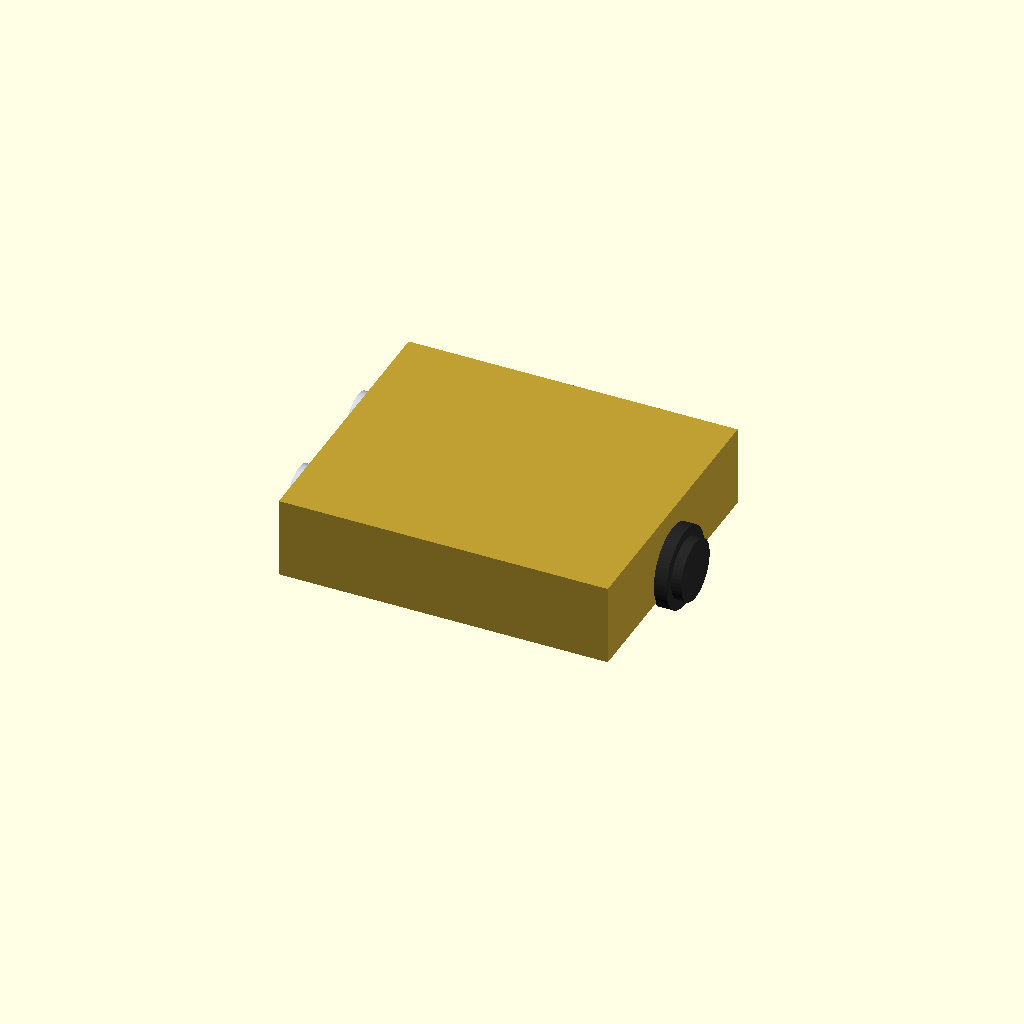
Cell 1: the model at its default parameters.
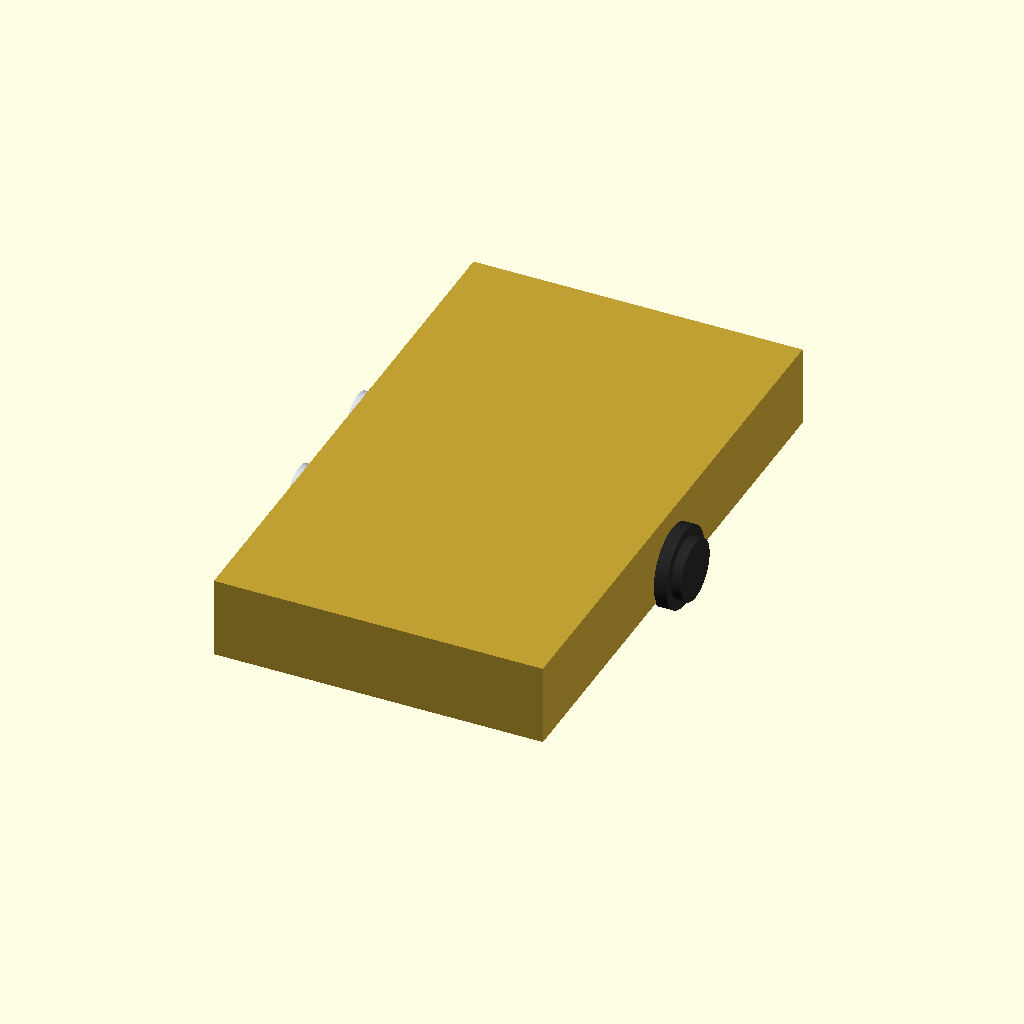
Cell 2: box_w = 220 (everything else at default).
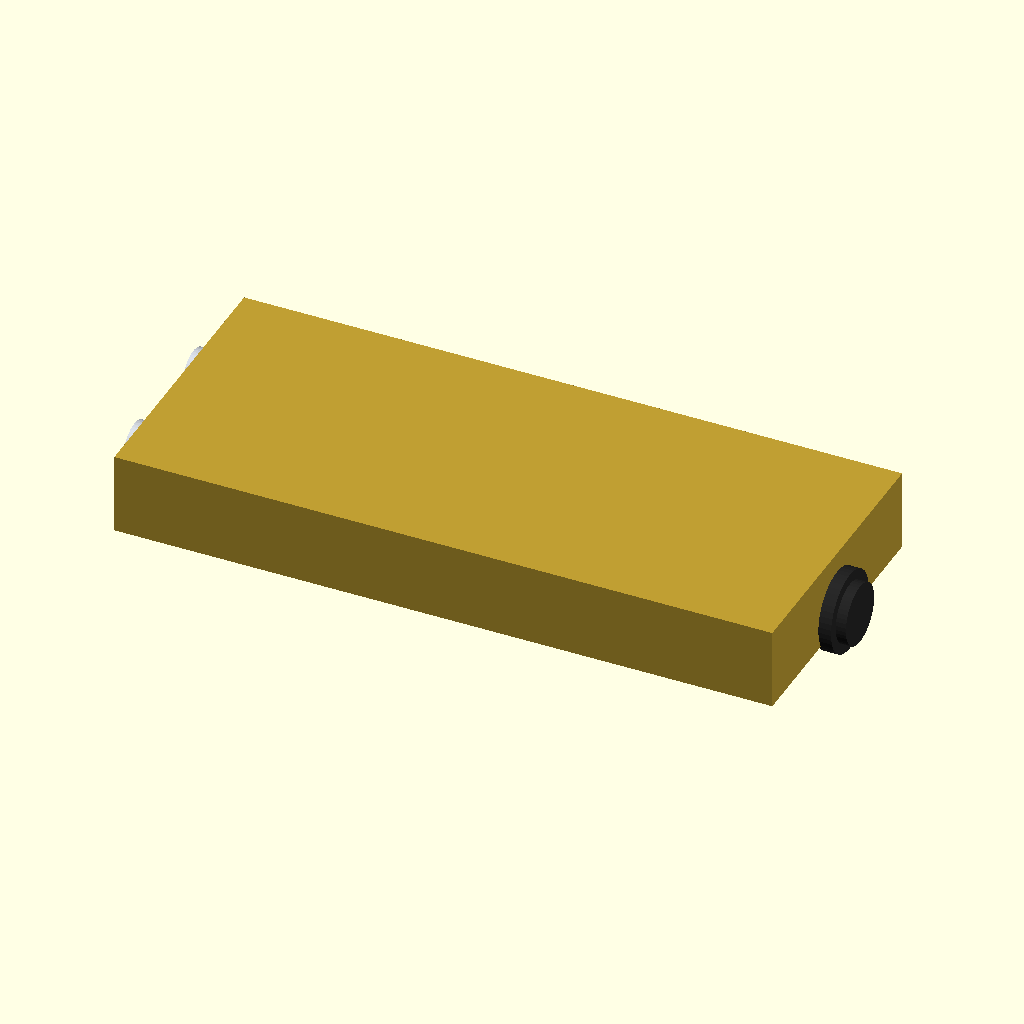
Cell 3 — box_l set to 260, the other parameters unchanged.
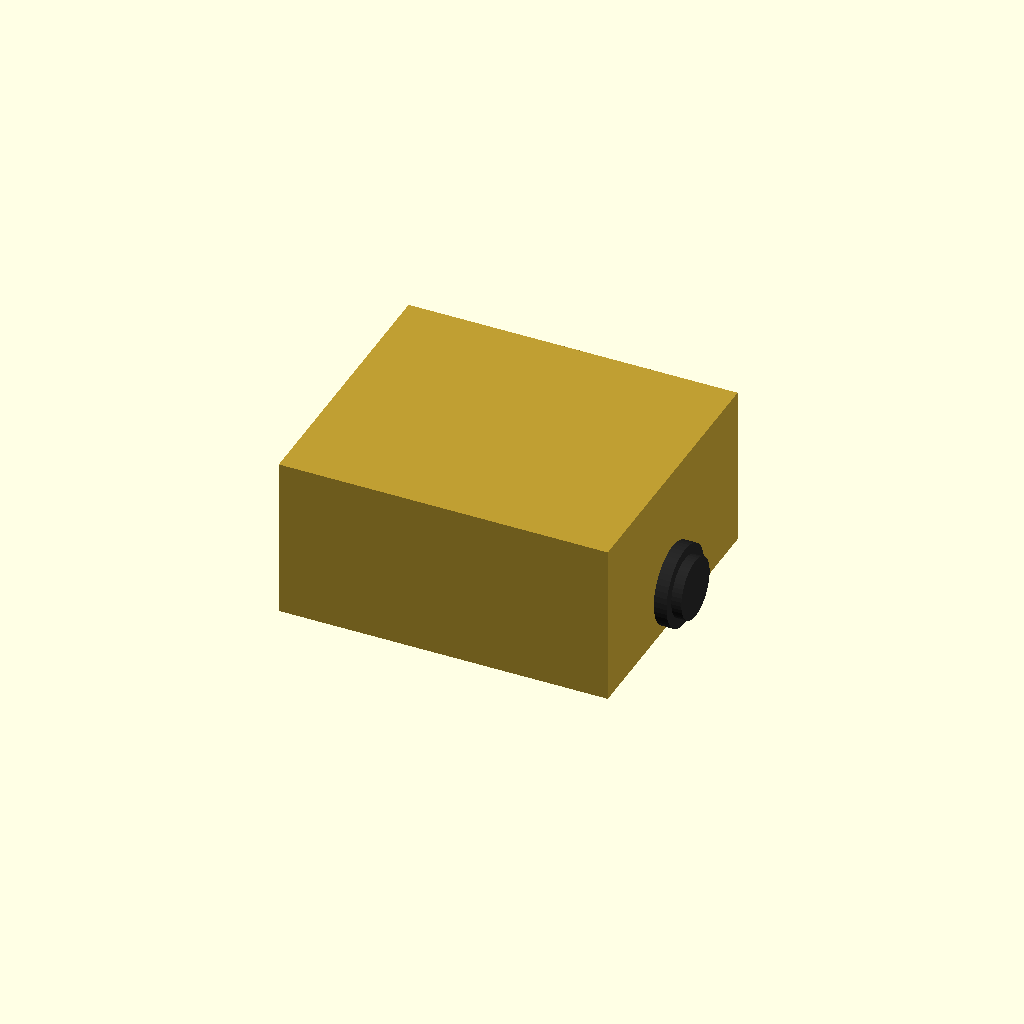
Cell 4: the same model with box_h = 64.
All cells are drawn from one camera (rotation 55°, 0°, 25°, orthographic, colour scheme Cornfield), so only the parameter changes between them.
OpenSCAD source file src/ejection_bus_retro.scad:
// ========================================================
// F-14F RETROFIT KIT - AVIONICS INTEGRATION HARDWARE
// EJECTION MONITORING INTERFACE BREAKOUT INTERLOCK PANEL
// ========================================================

$fn = 45; // Smooth render boundaries for circular ports

// --- PANEL PHYSICAL HOUSING CONSTANTS (mm) ---
box_w       = 110; // Compact envelope to mount behind the seat tracking rail
box_l       = 130; 
box_h       = 32;  
wall_thick  = 3.5; // Solid enclosure block protection layer

// --- COLOR PALETTE ---
chem_film_gold  = [0.75, 0.62, 0.20, 1.0]; // MIL-C-5541 conductive gold shield coating
rubber_grommet  = [0.15, 0.15, 0.15, 1.0]; // High-density sealing wire boots
conn_stainless  = [0.80, 0.82, 0.85, 1.0]; // Marine-grade metal circular plugs

// ========================================================
// REINFORCED COMPONENT ASSEMBLY GENERATION
// ========================================================

module ejection_interface_panel() {
    difference() {
        // Main protective housing block shell
        color(chem_film_gold) cube([box_l, box_w, box_h], center=true);
        
        // Internal storage cavity pocket for the telemetry daughterboard
        cube([box_l - (wall_thick*2), box_w - (wall_thick*2), box_h - (wall_thick*2)], center=true);
        
        // Front-panel cutouts for secondary digital monitor hookup plugs
        for (y_pos = [-25, 25]) {
            translate([-box_l/2, y_pos, 0])
                rotate([0, 90, 0]) cylinder(d=22, h=wall_thick * 3, center=true);
        }
        
        // Rear wall port hole for the heavy mechanical umbilical pass-through line
        translate([box_l/2, 0, -box_h/4])
            rotate([0, 90, 0]) cylinder(d=28, h=wall_thick * 3, center=true);
    }
    
    // --- INTEGRATED COMPONENT: Protective Wiring Grommets ---
    // Seals wire exits against cockpit moisture or condensation drops
    color(rubber_grommet) {
        translate([box_l/2 + 2, 0, -box_h/4]) rotate([0, 90, 0]) cylinder(d=32, h=6, center=true);
        translate([box_l/2 + 4, 0, -box_h/4]) rotate([0, 90, 0]) cylinder(d=24, h=10, center=true);
    }
    
    // Input Circular Sensor Coupling Sockets
    color(conn_stainless) {
        for (y_pos = [-25, 25]) {
            translate([-box_l/2 - 2, y_pos, 0])
                rotate([0, 90, 0]) cylinder(d=20, h=8, center=true);
        }
    }
}

// Execute active rendering tree module
ejection_interface_panel();
Parameter table extracted from the source (name, type, default, range or options):
box_w: number, default 110
box_l: number, default 130
box_h: number, default 32
wall_thick: number, default 3.5
chem_film_gold: vector, default [0.75, 0.62, 0.2, 1]
rubber_grommet: vector, default [0.15, 0.15, 0.15, 1]
conn_stainless: vector, default [0.8, 0.82, 0.85, 1]
